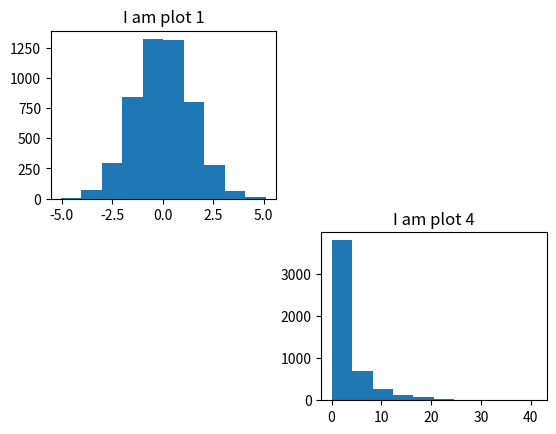
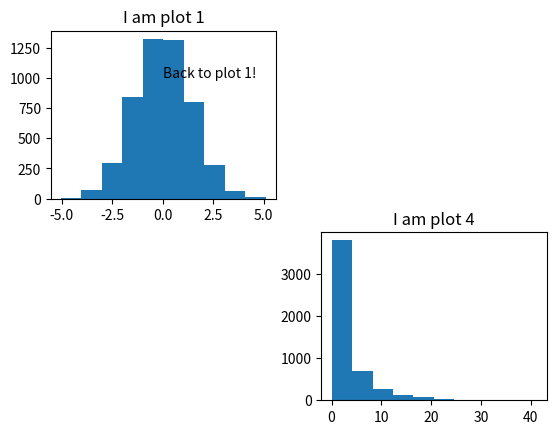
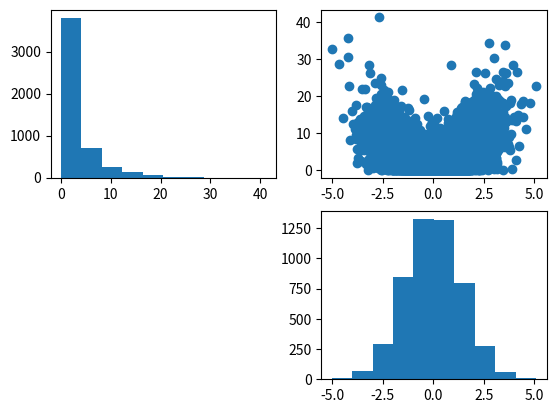
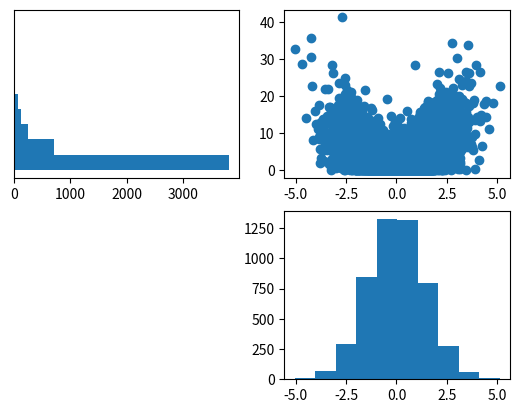
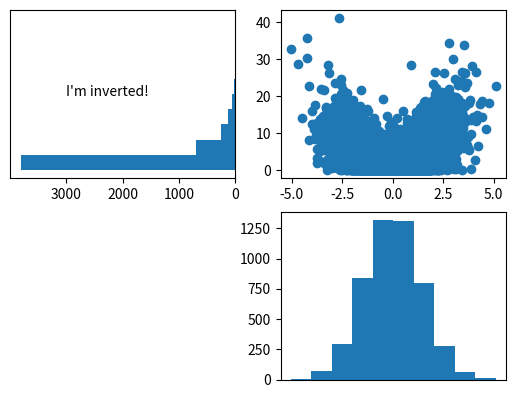
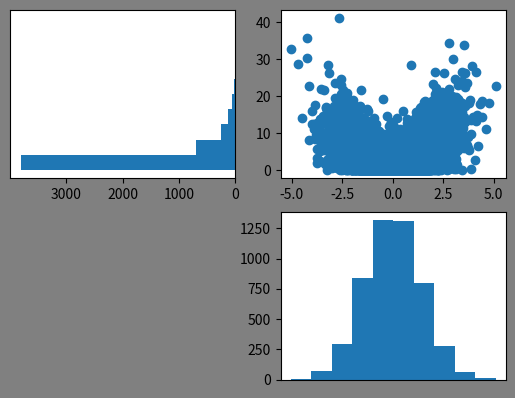

Write the Python code that produced these figures, in order.
# first things first
import numpy as np
import matplotlib.pyplot as plt

### make some data to play with
my_means = [0, 0]
my_cov = [[2, -1.9], [-1.9, 3]]
my_n = 5000

my_rng = np.random.default_rng()
x, y = my_rng.multivariate_normal(my_means, my_cov, my_n).T
y = y**2

# how big are our variables?

# histogram of x

# histogram of y

# both histograms on the same plot.

# scatter plot of x,y

plt.subplot(2,2,1)

plt.subplot(2,2,1)       # makes a figure with a 2x2 grid of potential locations, 
                         # makes an axes at location 1, and sets it to "live"

plt.title('I am plot 1')
plt.hist(x);

plt.subplot(2,2,4)      # makes an axes at location 4 and sets it to "live"
plt.title('I am plot 4')
plt.hist(y);

plt.subplot(2,2,1)
plt.title('I am plot 1')
plt.hist(x);

plt.subplot(2,2,4)
plt.title('I am plot 4')
plt.hist(y);

plt.subplot(2,2,1)
plt.text(0.0, 1000, 'Back to plot 1!')


plt.subplot(2,2,1)
plt.hist(y);

plt.subplot(2,2,4)
plt.hist(x);

plt.subplot(2,2,2)
plt.scatter(x,y);

# put the y histogram on its side

plt.subplot(2,2,1)
plt.hist(y, orientation = 'horizontal');  # make the histogram bars horizontal
plt.yticks([])                            # eliminate the y ticks

plt.subplot(2,2,4)
plt.hist(x);

plt.subplot(2,2,2)
plt.scatter(x,y);

yhist_ax = plt.subplot(2,2,1)             # name our y histogram axes object 'yhist_ax'
plt.hist(y, orientation = 'horizontal');
plt.yticks([])
yhist_ax.invert_xaxis()                   # have the axes invert its x axis
plt.text(3000, 20, 'I\'m inverted!')

plt.subplot(2,2,4)
plt.hist(x);
plt.xticks([])

plt.subplot(2,2,2)
plt.scatter(x,y);

fig = plt.figure()                        # make the figure and name it fig
fig.set_facecolor('gray')                 # set the face color to gray

# y subplot
yhist_ax = plt.subplot(2,2,1)             # name our y histogram axes object
plt.hist(y, orientation = 'horizontal');
plt.yticks([])
yhist_ax.invert_xaxis()                   # have the axes invert its x axis

# x subplot()
plt.subplot(2,2,4)
plt.hist(x);
plt.xticks([])

# scatterplot subplot
plt.subplot(2,2,2)
plt.scatter(x,y);

# your figure
